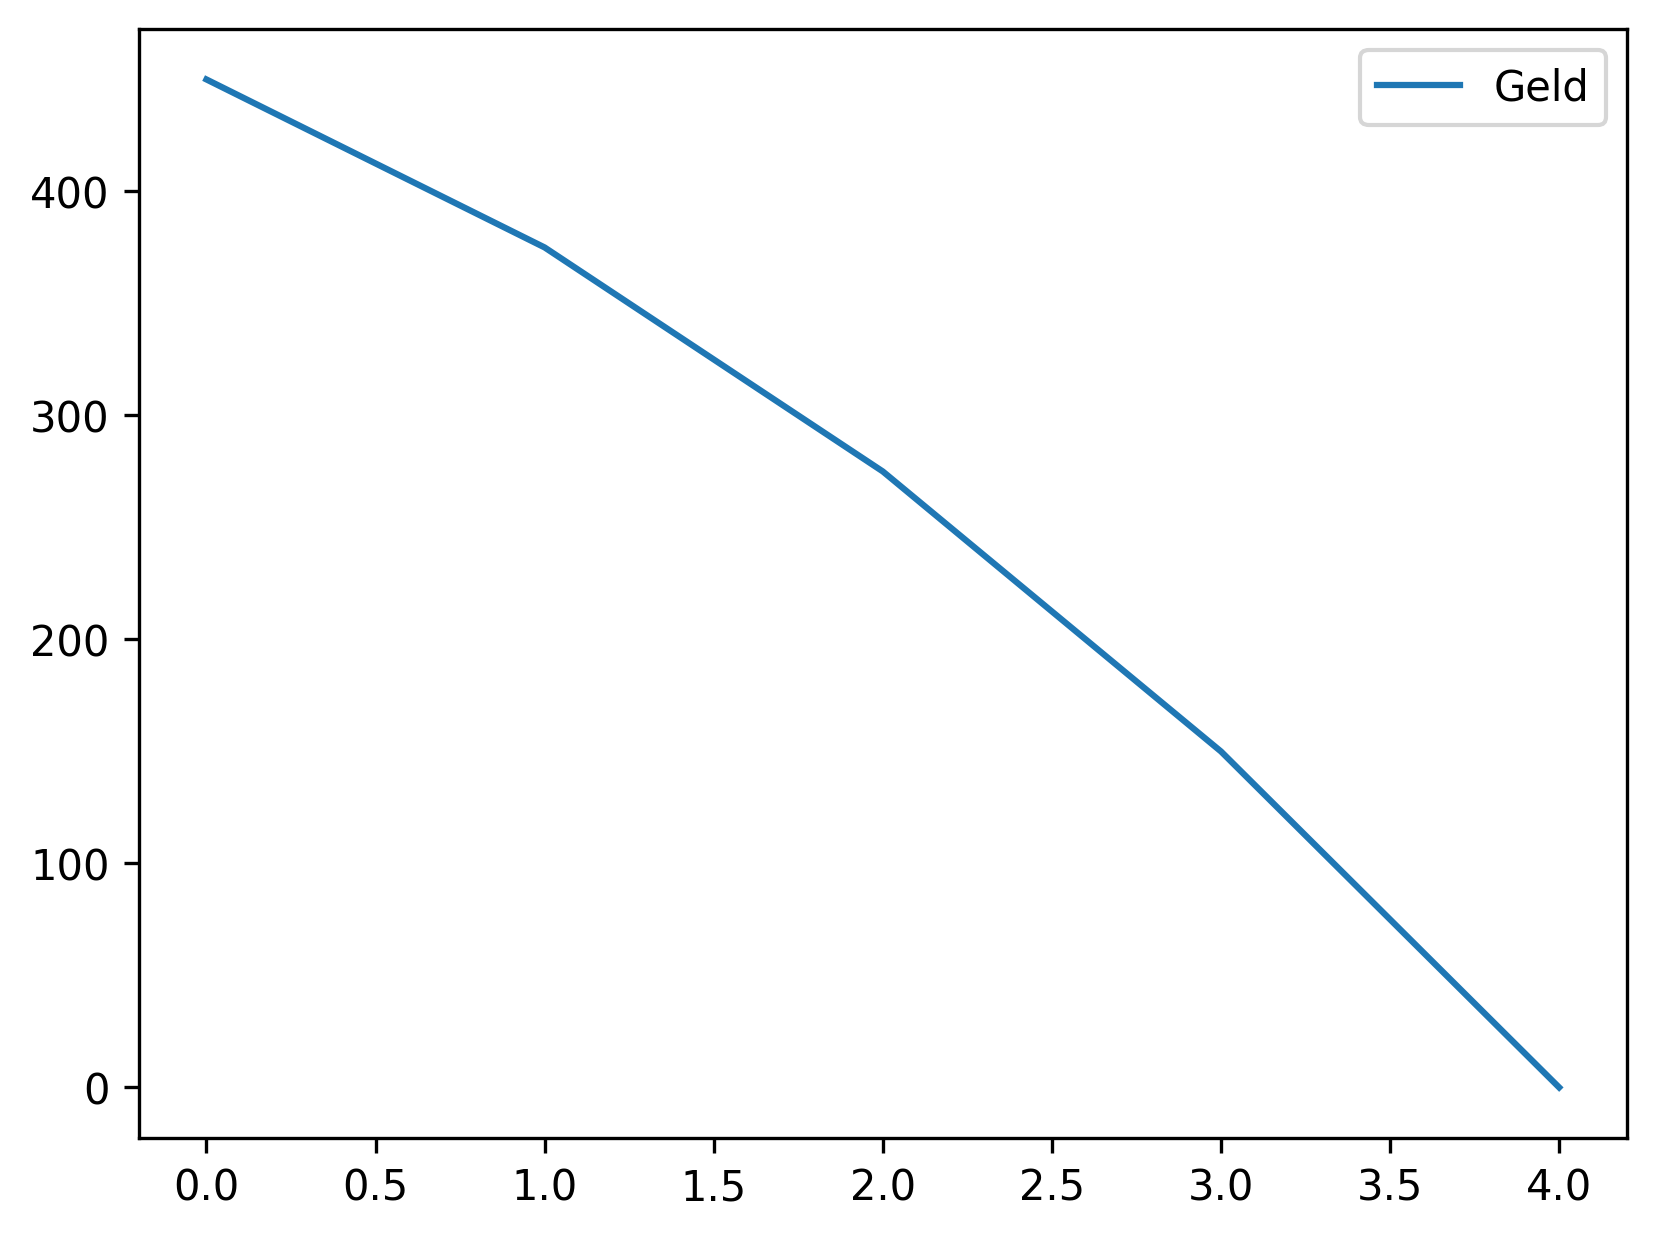

The file beside this chart, header and first rows:
, Geld
0, 450
1, 375
2, 275
3, 150
4, 0
